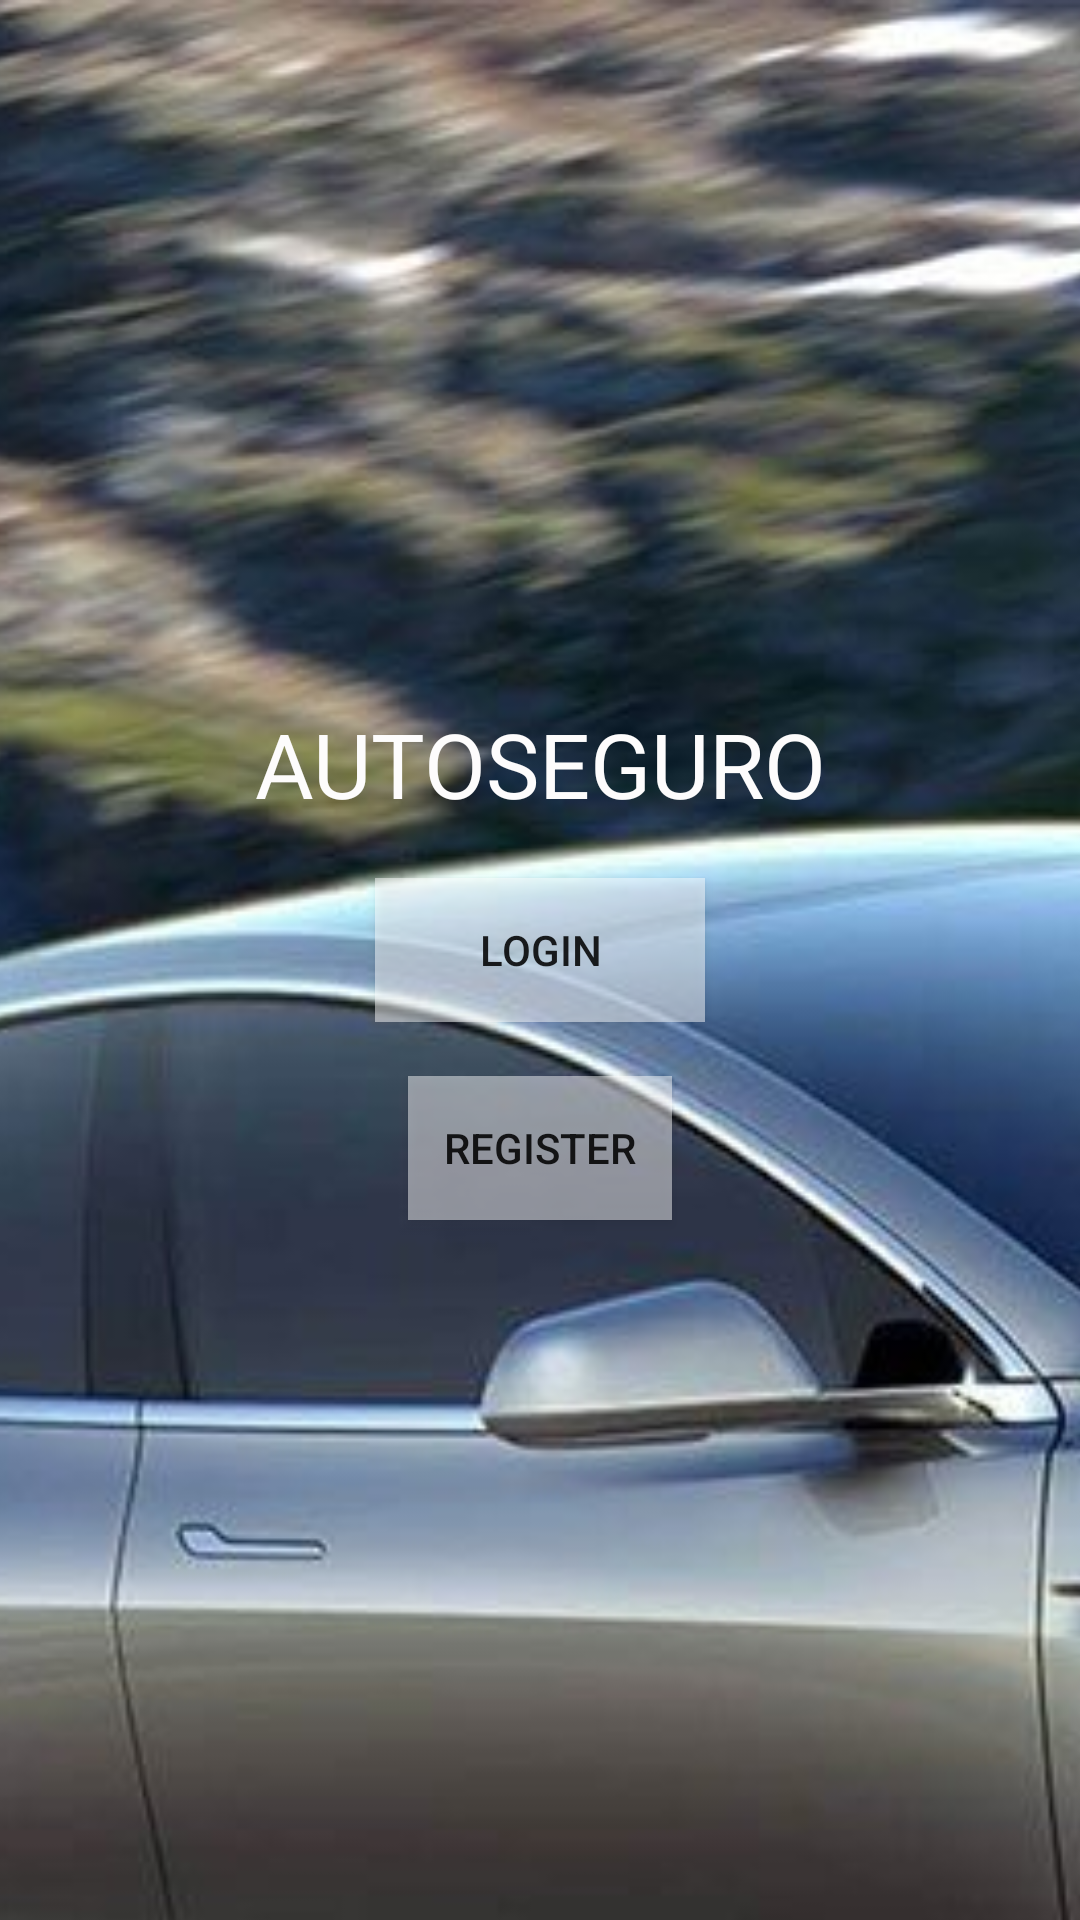

Here is an Android app screen rendered from its layout file. Give the layout XML and the strings, colors and styles it references.
<!-- AndroidManifest.xml: application theme Theme.ProyectoTEC -->
<!-- res/layout/activity_main.xml -->
<?xml version="1.0" encoding="utf-8"?>
<androidx.constraintlayout.widget.ConstraintLayout xmlns:android="http://schemas.android.com/apk/res/android"
    xmlns:app="http://schemas.android.com/apk/res-auto"
    xmlns:tools="http://schemas.android.com/tools"
    android:layout_width="match_parent"
    android:layout_height="match_parent"
    android:background="#00897B"
    tools:context=".MainActivity">

    <ImageView
        android:id="@+id/imageView"
        android:layout_width="811dp"
        android:layout_height="1089dp"
        android:rotation="0"
        android:scaleType="centerCrop"
        app:srcCompat="@drawable/tesla"
        tools:layout_editor_absoluteX="-125dp"
        tools:layout_editor_absoluteY="-180dp" />

    <LinearLayout
        android:layout_width="304dp"
        android:layout_height="647dp"
        android:gravity="center"
        android:orientation="vertical"
        app:layout_constraintBottom_toBottomOf="parent"
        app:layout_constraintEnd_toEndOf="parent"
        app:layout_constraintStart_toStartOf="parent"
        app:layout_constraintTop_toTopOf="parent">

        <TextView
            android:id="@+id/textView"
            android:layout_width="match_parent"
            android:layout_height="wrap_content"
            android:layout_gravity="top"
            android:gravity="top"
            android:text="@string/display_main"
            android:textAlignment="center"
            android:textColor="#FDFCFC"
            android:textSize="30sp" />

        <LinearLayout
            android:layout_width="match_parent"
            android:layout_height="84dp"
            android:gravity="center"
            android:orientation="horizontal">

            <Button
                android:id="@+id/loginPantalla"
                android:layout_width="110dp"
                android:layout_height="wrap_content"
                android:background="#7CFFFFFF"
                android:onClick="login"
                android:text="@string/btn_login" />

        </LinearLayout>

        <Button
            android:id="@+id/registerPantalla"
            android:layout_width="wrap_content"
            android:layout_height="wrap_content"
            android:background="#79FFFFFF"
            android:onClick="register"
            android:text="@string/btn_register" />

    </LinearLayout>

</androidx.constraintlayout.widget.ConstraintLayout>
<!-- resources referenced by this layout -->
<resources>
  <!-- drawable tesla: jpg bitmap (drawable, 132003 bytes) -->
  <string name="btn_login">LOGIN</string>
  <string name="btn_register">REGISTER</string>
  <string name="display_main">AUTOSEGURO</string>
  <style name="Theme.ProyectoTEC" parent="Theme.MaterialComponents.DayNight.NoActionBar">
          
          <item name="colorPrimary">@color/purple_500</item>
          <item name="colorPrimaryVariant">@color/purple_700</item>
          <item name="colorOnPrimary">@color/white</item>
          
          <item name="colorSecondary">@color/teal_200</item>
          <item name="colorSecondaryVariant">@color/teal_700</item>
          <item name="colorOnSecondary">@color/black</item>
          
          <item name="android:statusBarColor" tools:targetApi="l">?attr/colorPrimaryVariant</item>
          
      </style>
  <!-- not gathered from this repository: default colours our renderer supplied (Android Studio template values) -->
  <color name="purple_500">#FF6200EE</color>
  <color name="purple_700">#FF3700B3</color>
  <color name="teal_200">#FF03DAC5</color>
  <color name="teal_700">#FF018786</color>
  <color name="black">#FF000000</color>
  <color name="white">#FFFFFFFF</color>
</resources>
